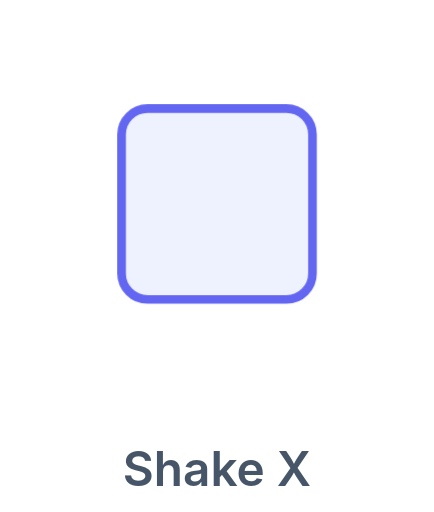
t = 0.00 s
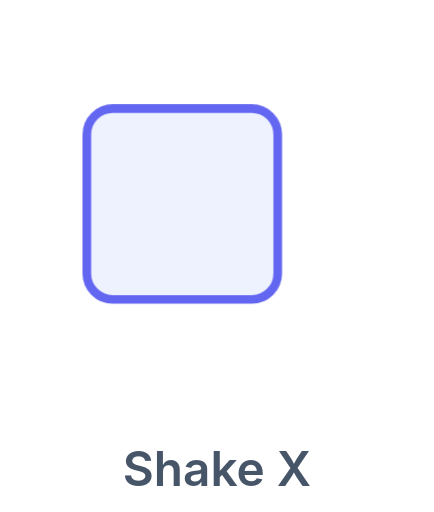
t = 0.36 s
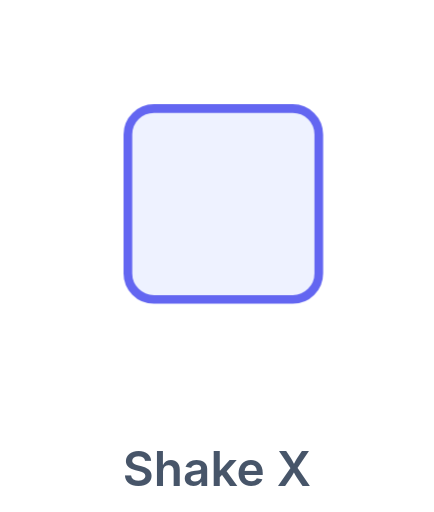
t = 0.81 s
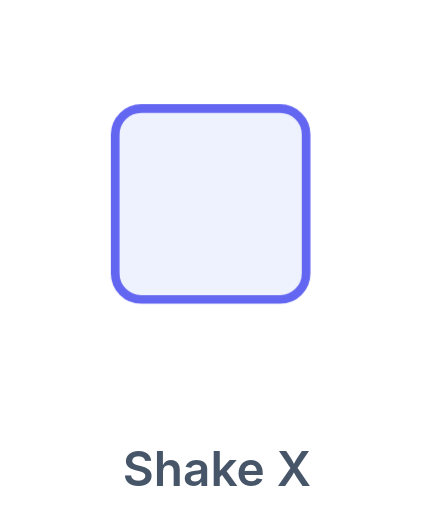
t = 1.17 s
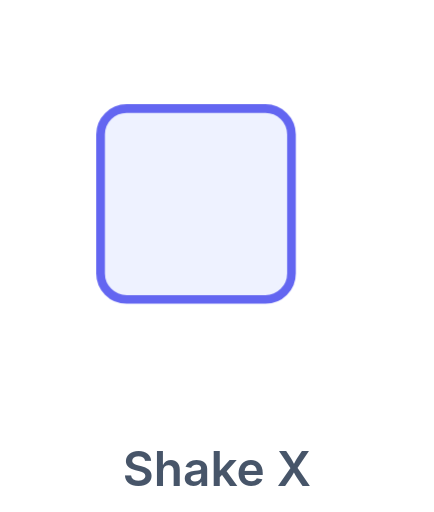
t = 1.62 s
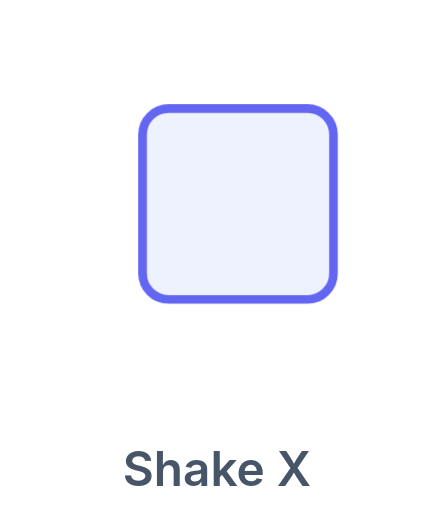
t = 1.98 s

The animated SVG that drew these frames (rendered in a browser with its animation timeline set to each time). Animation: 1 CSS @keyframes rule; one cycle of 2.40 s, repeats indefinitely.

<svg xmlns="http://www.w3.org/2000/svg" viewBox="0 0 100 118"><style>.b{transform-box:fill-box;transform-origin:50% 50%;animation:fx 2.4s ease infinite}@keyframes fx{0%,100%{transform:translateX(0)}15%,45%,75%{transform:translateX(-8px)}30%,60%,90%{transform:translateX(8px)}}</style><rect class="b" x="28" y="25" width="44" height="44" rx="6" fill="#eef2ff" stroke="#6366f1" stroke-width="2"/><text x="50" y="112" text-anchor="middle" font-family="-apple-system,Segoe UI,Roboto,Arial,sans-serif" font-size="11" font-weight="600" fill="#475569">Shake X</text></svg>
